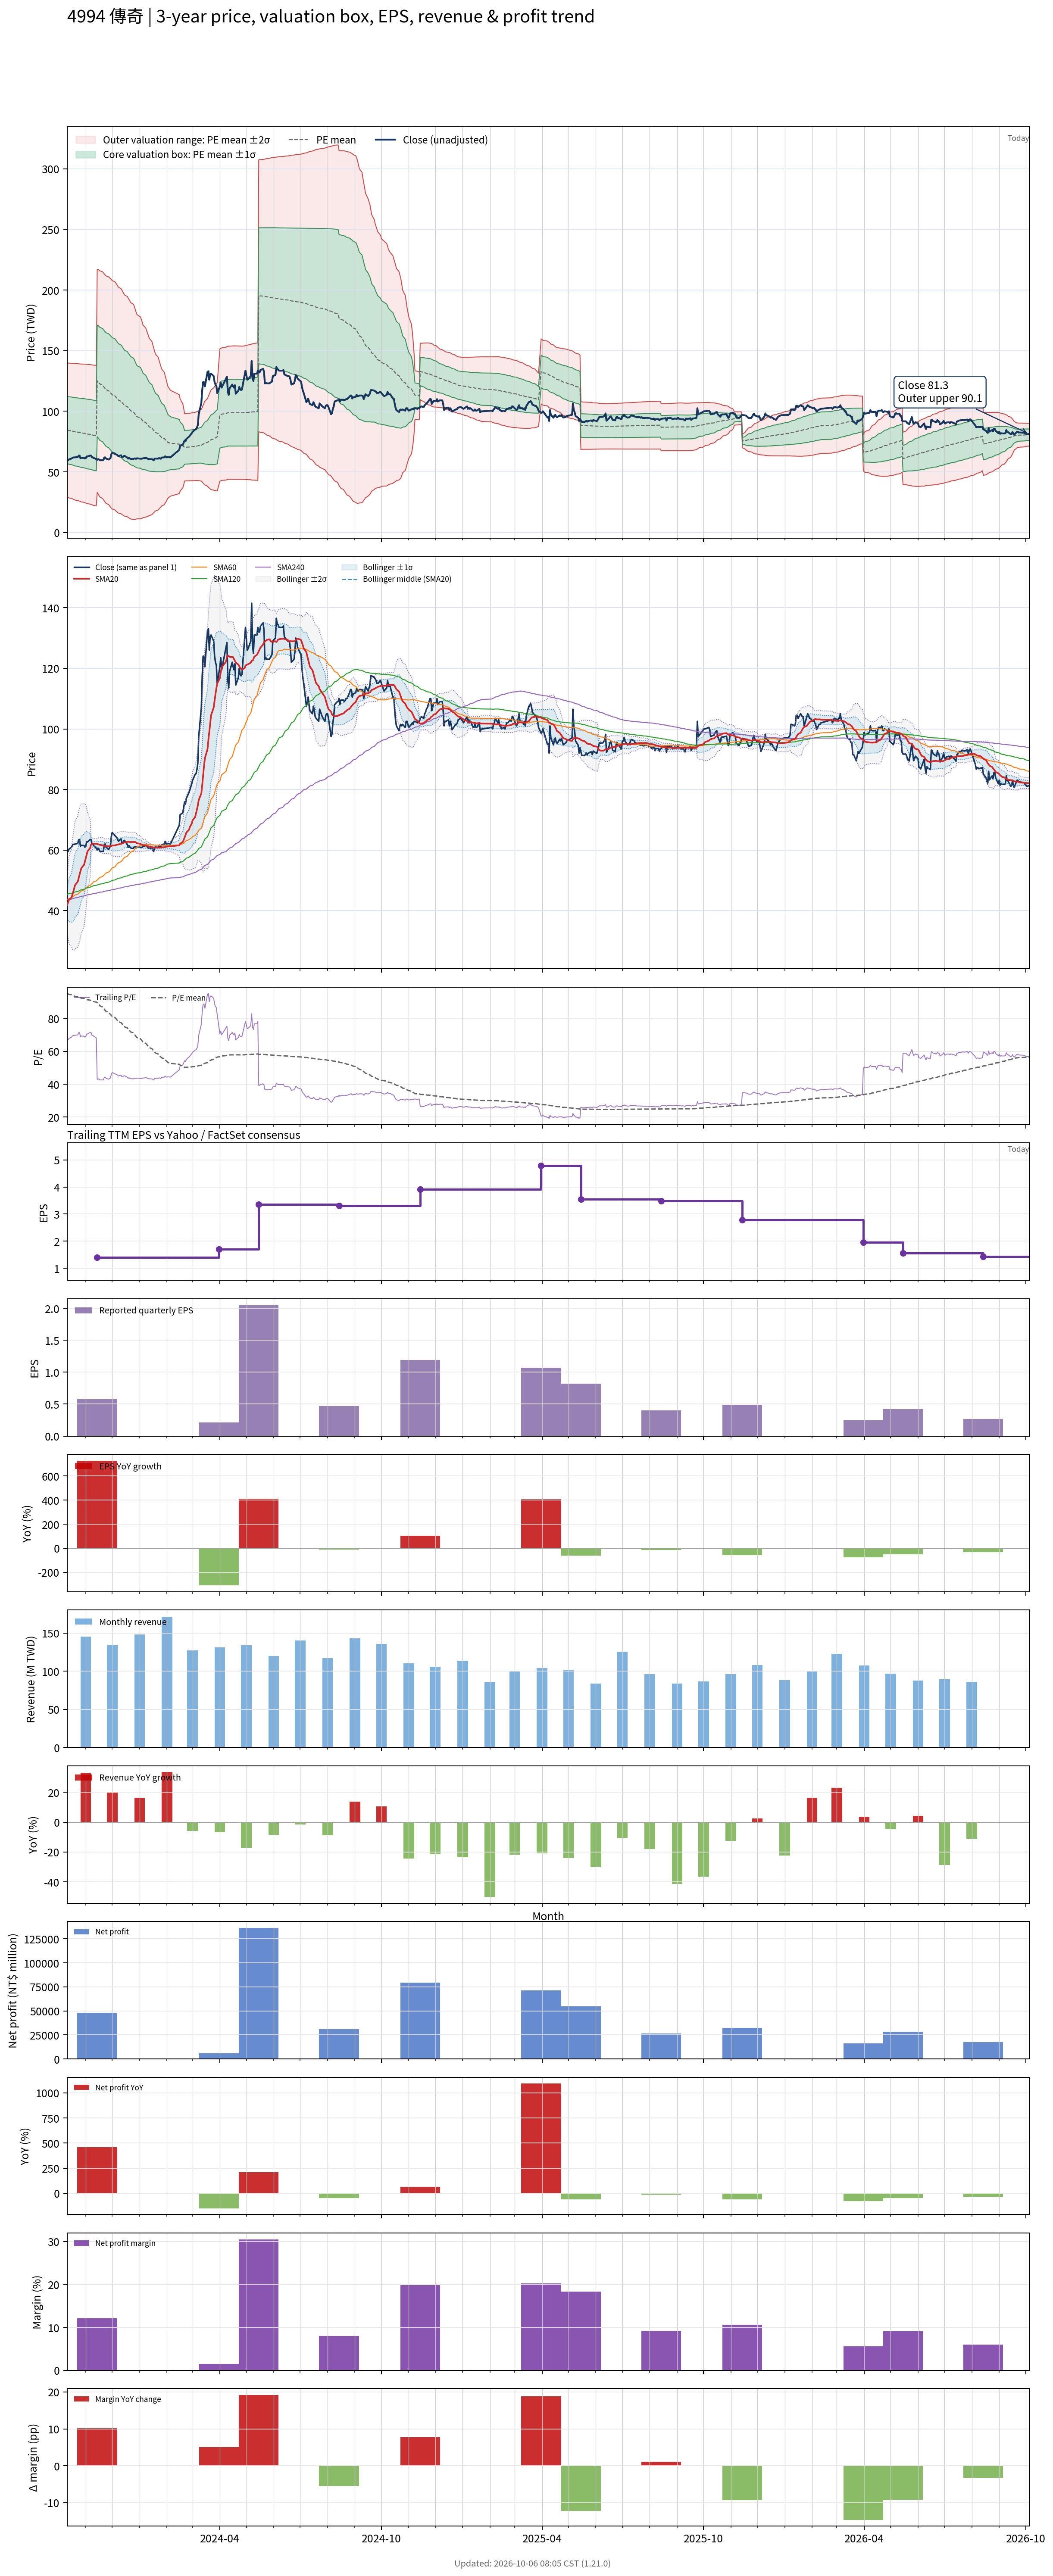

Values plotted in this chart, from the file beside it:
# chart-version: skill-stock-dynamic-val…
date, close, available_date, period_end, eps, ttm_eps, pe, pe_mean, pe_std, price_m2, price_m1, price_mean, price_p1, price_p2, forward_eps, forward_pe, forward_pe_mean, forward_pe_std, forward_price_m2, forward_price_m1, forward_price_mean, forward_price_p1, forward_price_p2, sma20
2023-10-11, 60.2, 2023-08-14, 2023-06-30, 0.52, 0.89, 67.64, 95.05, 31.03, 29.36, 56.98, 84.59, 112.2, 139.8, , , , , , , , , , 41.91
2023-10-12, 59.5, 2023-08-14, 2023-06-30, 0.52, 0.89, 66.85, 94.77, 31.14, 28.93, 56.64, 84.35, 112.1, 139.8, , , , , , , , , , 42.7
2023-10-13, 60.3, 2023-08-14, 2023-06-30, 0.52, 0.89, 67.75, 94.5, 31.23, 28.52, 56.31, 84.11, 111.9, 139.7, , , , , , , , , , 43.53
2023-10-16, 61, 2023-08-14, 2023-06-30, 0.52, 0.89, 68.54, 94.24, 31.31, 28.13, 56, 83.87, 111.7, 139.6, , , , , , , , , , 44.41
2023-10-17, 61.7, 2023-08-14, 2023-06-30, 0.52, 0.89, 69.33, 93.98, 31.39, 27.77, 55.71, 83.64, 111.6, 139.5, , , , , , , , , , 45.36
2023-10-18, 61.9, 2023-08-14, 2023-06-30, 0.52, 0.89, 69.55, 93.73, 31.47, 27.41, 55.42, 83.42, 111.4, 139.4, , , , , , , , , , 46.36
2023-10-19, 61.9, 2023-08-14, 2023-06-30, 0.52, 0.89, 69.55, 93.49, 31.54, 27.07, 55.14, 83.21, 111.3, 139.3, , , , , , , , , , 47.41
2023-10-20, 62, 2023-08-14, 2023-06-30, 0.52, 0.89, 69.66, 93.27, 31.61, 26.74, 54.87, 83.01, 111.1, 139.3, , , , , , , , , , 48.48
2023-10-23, 62.2, 2023-08-14, 2023-06-30, 0.52, 0.89, 69.89, 93.06, 31.68, 26.42, 54.62, 82.82, 111, 139.2, , , , , , , , , , 49.59
2023-10-24, 63.4, 2023-08-14, 2023-06-30, 0.52, 0.89, 71.24, 92.85, 31.75, 26.13, 54.38, 82.64, 110.9, 139.1, , , , , , , , , , 50.75
2023-10-25, 63.5, 2023-08-14, 2023-06-30, 0.52, 0.89, 71.35, 92.65, 31.81, 25.84, 54.15, 82.46, 110.8, 139.1, , , , , , , , , , 51.91
2023-10-26, 61.3, 2023-08-14, 2023-06-30, 0.52, 0.89, 68.88, 92.44, 31.88, 25.53, 53.9, 82.27, 110.6, 139, , , , , , , , , , 52.95
2023-10-27, 61.6, 2023-08-14, 2023-06-30, 0.52, 0.89, 69.21, 92.24, 31.95, 25.22, 53.66, 82.09, 110.5, 139, , , , , , , , , , 54.02
2023-10-30, 61.5, 2023-08-14, 2023-06-30, 0.52, 0.89, 69.1, 92.06, 32.02, 24.94, 53.43, 81.93, 110.4, 138.9, , , , , , , , , , 55.11
2023-10-31, 61, 2023-08-14, 2023-06-30, 0.52, 0.89, 68.54, 91.85, 32.09, 24.62, 53.18, 81.74, 110.3, 138.9, , , , , , , , , , 56.17
2023-11-01, 61.2, 2023-08-14, 2023-06-30, 0.52, 0.89, 68.76, 91.64, 32.16, 24.32, 52.94, 81.56, 110.2, 138.8, , , , , , , , , , 57.26
2023-11-02, 62.7, 2023-08-14, 2023-06-30, 0.52, 0.89, 70.45, 91.45, 32.22, 24.04, 52.71, 81.39, 110.1, 138.7, , , , , , , , , , 58.41
2023-11-03, 62.7, 2023-08-14, 2023-06-30, 0.52, 0.89, 70.45, 91.22, 32.27, 23.75, 52.47, 81.19, 109.9, 138.6, , , , , , , , , , 59.56
2023-11-06, 63.5, 2023-08-14, 2023-06-30, 0.52, 0.89, 71.35, 91, 32.31, 23.47, 52.23, 80.99, 109.7, 138.5, , , , , , , , , , 60.7
2023-11-07, 63.5, 2023-08-14, 2023-06-30, 0.52, 0.89, 71.35, 90.78, 32.36, 23.2, 52, 80.8, 109.6, 138.4, , , , , , , , , , 61.83
2023-11-08, 62, 2023-08-14, 2023-06-30, 0.52, 0.89, 69.66, 90.56, 32.41, 22.91, 51.75, 80.6, 109.4, 138.3, , , , , , , , , , 61.92
2023-11-09, 62, 2023-08-14, 2023-06-30, 0.52, 0.89, 69.66, 90.32, 32.46, 22.61, 51.5, 80.38, 109.3, 138.2, , , , , , , , , , 62.05
2023-11-10, 61.5, 2023-08-14, 2023-06-30, 0.52, 0.89, 69.1, 90.08, 32.51, 22.31, 51.24, 80.17, 109.1, 138, , , , , , , , , , 62.1
2023-11-13, 60.6, 2023-08-14, 2023-06-30, 0.52, 0.89, 68.09, 89.82, 32.56, 21.98, 50.96, 79.94, 108.9, 137.9, , , , , , , , , , 62.09
2023-11-14, 60, 2023-11-14, 2023-09-30, 0.58, 1.4, 42.86, 89.35, 32.83, 33.18, 79.14, 125.1, 171.1, 217, , , , , , , , , , 62
2023-11-15, 60.6, 2023-11-14, 2023-09-30, 0.58, 1.4, 43.29, 88.87, 33.08, 31.8, 78.11, 124.4, 170.7, 217, , , , , , , , , , 61.94
2023-11-16, 60.2, 2023-11-14, 2023-09-30, 0.58, 1.4, 43, 88.21, 33.19, 30.55, 77.02, 123.5, 170, 216.4, , , , , , , , , , 61.85
2023-11-17, 59.6, 2023-11-14, 2023-09-30, 0.58, 1.4, 42.57, 87.55, 33.3, 29.31, 75.94, 122.6, 169.2, 215.8, , , , , , , , , , 61.73
2023-11-20, 59.6, 2023-11-14, 2023-09-30, 0.58, 1.4, 42.57, 86.86, 33.38, 28.14, 74.88, 121.6, 168.3, 215.1, , , , , , , , , , 61.6
2023-11-21, 59.6, 2023-11-14, 2023-09-30, 0.58, 1.4, 42.57, 86.15, 33.41, 27.07, 73.84, 120.6, 167.4, 214.2, , , , , , , , , , 61.41
2023-11-22, 61.8, 2023-11-14, 2023-09-30, 0.58, 1.4, 44.14, 85.49, 33.44, 26.04, 72.86, 119.7, 166.5, 213.3, , , , , , , , , , 61.33
2023-11-23, 62, 2023-11-14, 2023-09-30, 0.58, 1.4, 44.29, 84.83, 33.47, 25.05, 71.9, 118.8, 165.6, 212.5, , , , , , , , , , 61.36
2023-11-24, 61, 2023-11-14, 2023-09-30, 0.58, 1.4, 43.57, 84.17, 33.5, 24.04, 70.94, 117.8, 164.7, 211.6, , , , , , , , , , 61.33
2023-11-27, 60.2, 2023-11-14, 2023-09-30, 0.58, 1.4, 43, 83.52, 33.54, 23.03, 69.98, 116.9, 163.9, 210.8, , , , , , , , , , 61.27
2023-11-28, 60.8, 2023-11-14, 2023-09-30, 0.58, 1.4, 43.43, 82.91, 33.6, 22.01, 69.04, 116.1, 163.1, 210.2, , , , , , , , , , 61.26
2023-11-29, 61.3, 2023-11-14, 2023-09-30, 0.58, 1.4, 43.79, 82.32, 33.66, 21.01, 68.13, 115.3, 162.4, 209.5, , , , , , , , , , 61.26
2023-11-30, 64.5, 2023-11-14, 2023-09-30, 0.58, 1.4, 46.07, 81.73, 33.67, 20.16, 67.29, 114.4, 161.6, 208.7, , , , , , , , , , 61.35
2023-12-01, 65.8, 2023-11-14, 2023-09-30, 0.58, 1.4, 47, 81.14, 33.65, 19.39, 66.49, 113.6, 160.7, 207.8, , , , , , , , , , 61.51
2023-12-04, 64.8, 2023-11-14, 2023-09-30, 0.58, 1.4, 46.29, 80.53, 33.61, 18.64, 65.69, 112.7, 159.8, 206.9, , , , , , , , , , 61.57
2023-12-05, 64.5, 2023-11-14, 2023-09-30, 0.58, 1.4, 46.07, 79.9, 33.54, 17.94, 64.9, 111.9, 158.8, 205.8, , , , , , , , , , 61.62
2023-12-06, 64.2, 2023-11-14, 2023-09-30, 0.58, 1.4, 45.86, 79.29, 33.49, 17.24, 64.12, 111, 157.9, 204.8, , , , , , , , , , 61.73
2023-12-07, 63.8, 2023-11-14, 2023-09-30, 0.58, 1.4, 45.57, 78.64, 33.37, 16.64, 63.37, 110.1, 156.8, 203.5, , , , , , , , , , 61.82
2023-12-08, 62.9, 2023-11-14, 2023-09-30, 0.58, 1.4, 44.93, 78, 33.28, 16.01, 62.61, 109.2, 155.8, 202.4, , , , , , , , , , 61.89
2023-12-11, 63.7, 2023-11-14, 2023-09-30, 0.58, 1.4, 45.5, 77.35, 33.15, 15.48, 61.89, 108.3, 154.7, 201.1, , , , , , , , , , 62.05
2023-12-12, 62.3, 2023-11-14, 2023-09-30, 0.58, 1.4, 44.5, 76.72, 33.04, 14.89, 61.15, 107.4, 153.7, 199.9, , , , , , , , , , 62.16
2023-12-13, 62.3, 2023-11-14, 2023-09-30, 0.58, 1.4, 44.5, 76.06, 32.88, 14.41, 60.44, 106.5, 152.5, 198.6, , , , , , , , , , 62.24
2023-12-14, 63, 2023-11-14, 2023-09-30, 0.58, 1.4, 45, 75.42, 32.73, 13.94, 59.76, 105.6, 151.4, 197.2, , , , , , , , , , 62.38
2023-12-15, 63.2, 2023-11-14, 2023-09-30, 0.58, 1.4, 45.14, 74.78, 32.58, 13.48, 59.09, 104.7, 150.3, 195.9, , , , , , , , , , 62.56
2023-12-18, 61.9, 2023-11-14, 2023-09-30, 0.58, 1.4, 44.21, 74.17, 32.45, 12.97, 58.41, 103.8, 149.3, 194.7, , , , , , , , , , 62.68
2023-12-19, 60.9, 2023-11-14, 2023-09-30, 0.58, 1.4, 43.5, 73.56, 32.33, 12.46, 57.72, 103, 148.2, 193.5, , , , , , , , , , 62.74
2023-12-20, 61.5, 2023-11-14, 2023-09-30, 0.58, 1.4, 43.93, 72.96, 32.2, 11.97, 57.06, 102.1, 147.2, 192.3, , , , , , , , , , 62.73
2023-12-21, 61, 2023-11-14, 2023-09-30, 0.58, 1.4, 43.57, 72.35, 32.06, 11.52, 56.4, 101.3, 146.2, 191.1, , , , , , , , , , 62.68
2023-12-22, 60.7, 2023-11-14, 2023-09-30, 0.58, 1.4, 43.36, 71.71, 31.87, 11.16, 55.78, 100.4, 145, 189.6, , , , , , , , , , 62.66
2023-12-25, 60.5, 2023-11-14, 2023-09-30, 0.58, 1.4, 43.21, 71.09, 31.69, 10.8, 55.16, 99.52, 143.9, 188.2, , , , , , , , , , 62.68
2023-12-26, 61.1, 2023-11-14, 2023-09-30, 0.58, 1.4, 43.64, 70.43, 31.43, 10.6, 54.6, 98.6, 142.6, 186.6, , , , , , , , , , 62.7
2023-12-27, 61.1, 2023-11-14, 2023-09-30, 0.58, 1.4, 43.64, 69.67, 30.96, 10.85, 54.2, 97.54, 140.9, 184.2, , , , , , , , , , 62.69
2023-12-28, 60.7, 2023-11-14, 2023-09-30, 0.58, 1.4, 43.36, 68.93, 30.5, 11.1, 53.8, 96.5, 139.2, 181.9, , , , , , , , , , 62.49
2023-12-29, 61.2, 2023-11-14, 2023-09-30, 0.58, 1.4, 43.71, 68.23, 30.11, 11.22, 53.37, 95.52, 137.7, 179.8, , , , , , , , , , 62.27
2024-01-02, 60.9, 2023-11-14, 2023-09-30, 0.58, 1.4, 43.5, 67.54, 29.72, 11.35, 52.95, 94.56, 136.2, 177.8, , , , , , , , , , 62.07
... 666 more rows
